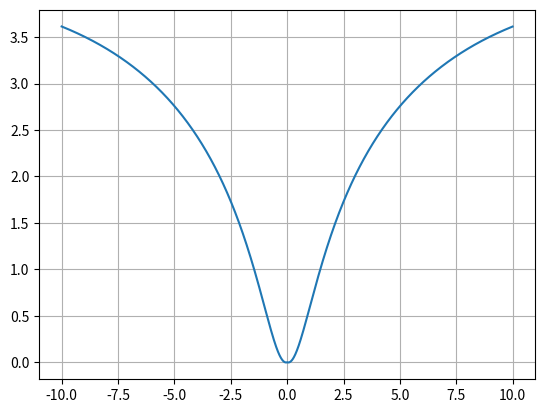

The matplotlib source for this figure:
import numpy as np
import matplotlib.pyplot as plt
x = np.arange( -10 , 10  , 0.01  )
plt.plot(x, np.log((x**2+1)*np.e**(-np.fabs(x)/10),1+np.tan(1/(1+np.sin(x)**2))))
plt.grid(True)
plt.show()